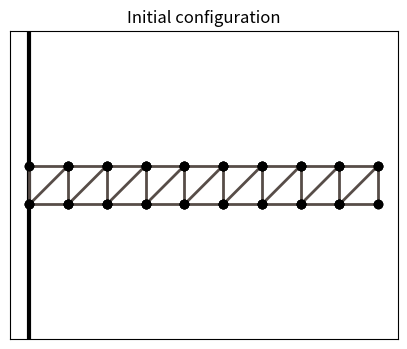
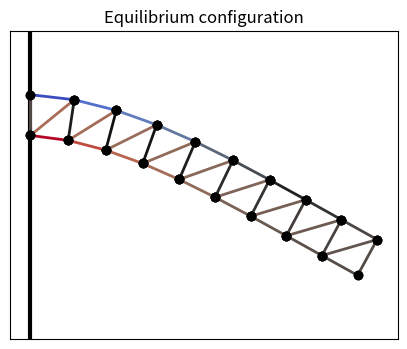

Source code (Python) for these figures, in order:
# -*- coding: utf-8 -*-

import os
import numpy as np
import scipy.optimize as opt
import matplotlib.pyplot as plt
import matplotlib
matplotlib.rcParams['savefig.dpi'] = matplotlib.rcParams['figure.dpi'] = 144

g = 9.81  # gravity of Earth
m = .1  # mass, in kg
n = 20  # number of masses
e = .1  # initial distance between the masses
l = e  # relaxed length of the springs
k = 10000  # spring stiffness

P0 = np.zeros((n, 2))
P0[:, 0] = np.repeat(e * np.arange(n // 2), 2)
P0[:, 1] = np.tile((0, -e), n // 2)

A = np.eye(n, n, 1) + np.eye(n, n, 2)

L = l * (np.eye(n, n, 1) + np.eye(n, n, 2))
for i in range(n // 2 - 1):
    L[2 * i + 1, 2 * i + 2] *= np.sqrt(2)

I, J = np.nonzero(A)

dist = lambda P: np.sqrt((P[:, 0] - P[:, 0][:, np.newaxis])**2 +
                         (P[:, 1] - P[:, 1][:, np.newaxis])**2)


def spring_color_map(c):
    min_c, max_c = -0.00635369422326, 0.00836362559722
    ratio = (max_c - c) / (max_c - min_c)
    color = plt.cm.coolwarm(ratio)
    shading = np.sqrt(abs(ratio - 0.5) * 2)
    return (shading * color[0], shading * color[1], shading * color[2], color[3])


def show_bar(P):
    plt.figure(figsize=(5, 4))
    # Wall.
    plt.axvline(0, color='k', lw=3)
    # Distance matrix.
    D = dist(P)
    # We plot the springs.
    for i, j in zip(I, J):
        # The color depends on the spring tension, which
        # is proportional to the spring elongation.
        c = D[i, j] - L[i, j]
        plt.plot(P[[i, j], 0], P[[i, j], 1],
                 lw=2, color=spring_color_map(c))
    # We plot the masses.
    plt.plot(P[[I, J], 0], P[[I, J], 1], 'ok',)
    # We configure the axes.
    plt.axis('equal')
    plt.xlim(P[:, 0].min() - e / 2, P[:, 0].max() + e / 2)
    plt.ylim(P[:, 1].min() - e / 2, P[:, 1].max() + e / 2)
    plt.xticks([])
    plt.yticks([])

show_bar(P0)
plt.title("Initial configuration")


def energy(P):
    # The argument P is a vector (flattened matrix).
    # We convert it to a matrix here.
    P = P.reshape((-1, 2))
    # We compute the distance matrix.
    D = dist(P)
    # The potential energy is the sum of the
    # gravitational and elastic potential energies.
    return (g * m * P[:, 1].sum() +
            .5 * (k * A * (D - L)**2).sum())

energy(P0.ravel())
bounds = np.c_[P0[:2, :].ravel(), P0[:2, :].ravel()].tolist() + \
    [[None, None]] * (2 * (n - 2))

P1 = opt.minimize(energy, P0.ravel(),
                  method='L-BFGS-B',
                  bounds=bounds).x.reshape((-1, 2))

show_bar(P1)
plt.title("Equilibrium configuration")

os.system("pause")
